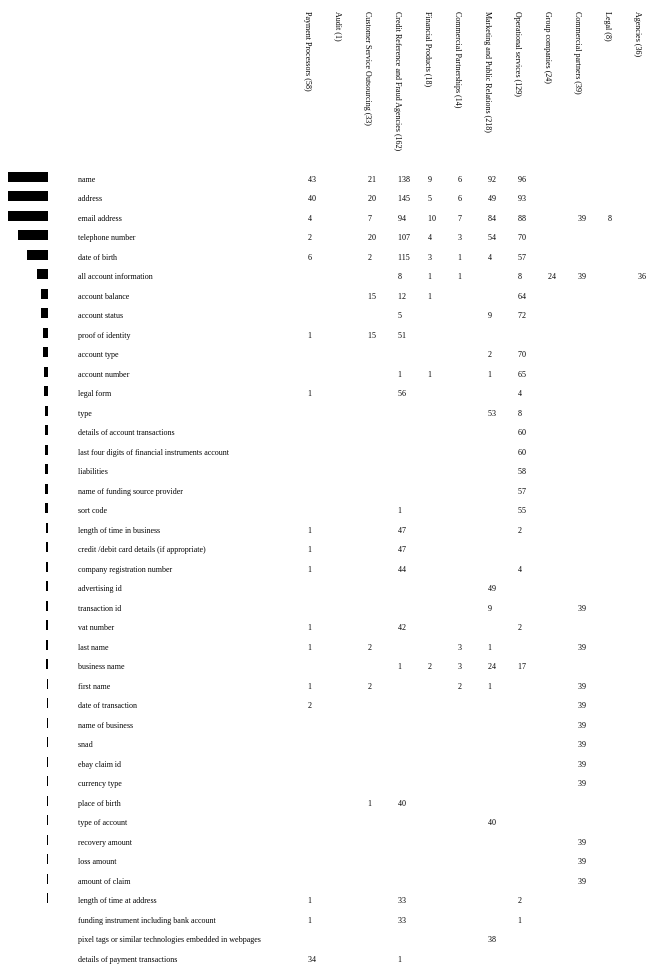
D3 v4 page, settled after 480 driven frames (8 s of simulated time); the page loaded 1 data file(s).




var yellow = "#ffc200";

var svg = d3.select("svg"),
    margin = {top: 20, right: 20, bottom: 30, left: 20},
    width = +svg.attr("width") - margin.left - margin.right,
    height = +svg.attr("height") - margin.top - margin.bottom;

var space = {bars: 50, row_labels: 200, column_labels: 150}

var x = d3.scaleBand().rangeRound([0, width]).padding(0.1),
    y = d3.scaleLinear().rangeRound([height - space.column_labels, 0]);

var color = d3.scaleOrdinal(d3.schemeAccent).domain([0, 13]);


var g = svg.append("g")
    .attr("transform", "translate(" + margin.left + "," + margin.top + ")");


var left_bar_g = svg.append("g")
              .attr("id", "row-bars")
              .attr("transform", "translate(" + (margin.left) + "," + (margin.top+space.column_labels) + ")");


var row_g = svg.append("g")
              .attr("id", "row-labels")
              .attr("transform", "translate(" + (margin.left + space.bars) + "," + (margin.top+space.column_labels) + ")");


var category_column_titles_g = svg.append("g")
              .attr("transform", "translate(" + (margin.left + space.bars + space.row_labels) + "," + (margin.top) + ")")
              .attr("id", "category-columns");


var category_columns_g = svg.append("g")
              .attr("transform", "translate(" + (margin.left + space.bars + space.row_labels) + "," + (margin.top+space.column_labels) + ")")
              .attr("id", "category-column-titles");

// Define the div for the tooltip
var tooltip = d3.select("body").append("div") 
    .attr("class", "tooltip")       
    .style("opacity", 0);


d3.json("paypal.json", function(data) {

  data.dataTypes.sort(function(a,b){ return a.frequency - b.frequency; })

  // Truncate data for clarity
  data.dataTypes = data.dataTypes.filter(function(d){ return d.frequency > 34});
  var excluded = ['etc)', 'claim type (inr', 'remorse', '/or device id to segment user groups for marketing purposes', 'ads'];
  data.dataTypes = data.dataTypes.filter(function(d){ return excluded.indexOf(d.dataType) == -1 });

  var included_data_types = data.dataTypes.map(function(d){ return d.dataType; })

  data.category_datatypes = data.category_datatypes.filter(function(d){ return included_data_types.indexOf(d.dataType) != -1; });
  data.category_titles = data.category_titles.filter( function(d){ return d.id.indexOf("Please") == -1 });

  y.domain([0, data.dataTypes.length]);


var rowHeights = [];

  var dataTypeLabels = row_g.selectAll(".dataType")
    .data(data.dataTypes)
    .enter()
    .append("text")
    .attr("x", 0)
    .attr("y", function(d,i){ 
      rowHeights[d.dataType] = y(i);
      return y(i); 
    })
    .attr("class", "dataType")
    .text(function(d){ return d.dataType; })
    .style("fill", "black")
    .on("mouseover", highlightDataUse)
    .on("click", function(d){ listCompaniesByDataType(d.dataType); })



// Freeuency bar to the left
var stepHeight = y(0) - y(1);
var frequencyRange = d3.extent( data.dataTypes.map( function(d){ return d.frequency; }));
 var barX = d3.scaleLinear().rangeRound([0, space.bars])
                .domain( frequencyRange );

  var leftBars = left_bar_g.selectAll(".bars")
    .data(data.dataTypes)
    .enter()
    .append("rect")
    .attr("x", function(d){ return margin.left - barX(d.frequency) })
    .attr("width", function(d){ return barX(d.frequency) })
    .attr("y", function(d,i){ return y(i) - stepHeight/2 ; })
    .attr("height", function(d,i){return stepHeight / 2; })
    .attr("class", "bars")
    .style("fill", "black")
    .on("mouseover", highlightDataUse) // highlight row
    .on("click", function(d){ listCompaniesByDataType(d.dataType); })


// Main category squares
var numCategories = 12;


var category_groups = category_columns_g
                      .selectAll(".category-squares")
                      .data(data.category_titles)
                      .enter()
                      .append("g")
                      .attr("transform", function(d){ return "translate(" + (30 * +d.id) + ",0)"});


// add Labels
// add y-scale...


var counts = category_groups.selectAll(".category_squares")
                .data(function(d){ return data.category_datatypes.filter(function(d2){ return d2["category_name"] == d["name"]}) })
                .enter()
                .append("text")
                .text(function(d){ return d.frequency; })
                .attr("y", function(d){  
                  return rowHeights[d.dataType]
                })
                .attr("class", "count")
                .on("click", function(d){ listCompaniesByDataTypeAndCategory(d.dataType, d.category_name) }) // TODO: FIXME

 
var column_titles = category_column_titles_g.selectAll(".column_titles")
                .data(data.category_titles)
                .enter()
                .append("text")
                .text(function(d){ return d.name + " (" + d.frequency + ")"; })
                .attr("x", function(d){ return (30 * +d.id)  } )
                .attr("y", 0)
                .attr("class", "column_titles")
                .on("click", function(d){ listCompaniesByCategory(d.name)  })


function highlightDataUse(){}


// highlight data use only
function listCompaniesByDataType(dataType){

  // Label highlighting
  leftBars.style("fill", function(d){ return d.dataType == dataType ? yellow : "black"; });
  dataTypeLabels.style("fill", function(d){ return d.dataType == dataType ? yellow : "black"; });
  counts.style("fill", function(d){ return d.dataType == dataType ? yellow : "black"; });
  column_titles.style("fill", "black");


  var div = d3.select("#company-list");
  div.node().innerHTML = "";
  div.append("h2").text("Companies")

  var subData = data.companyDataTypes.filter(function(d){ return d.dataType == dataType });

  var companyNames = [];
  subData.map(function(d){ 
      if (companyNames.indexOf(d.company_name) == -1){companyNames.push(d.company_name)}
   })


  div.append("ol")
    .selectAll("li")
    .data(companyNames)
    .enter()
    .append("li")
    .text(function(d){ return d})
    .on("mouseover", function(d){ 
        var usageData = data.companyDataTypes.filter(function(d2){ return d2.company_name == d && d2.dataType == dataType })[0];
        companyTooltip(d, usageData);
       })
    .on("mouseout", clearTooltip)
;

}


function listCompaniesByDataTypeAndCategory(dataType, category_name){

  // Label highlighting
  leftBars.style("fill", "black");
  dataTypeLabels.style("fill", "black");
  counts.style("fill", function(d){ return (d.dataType == dataType && d.category_name == category_name)? yellow : "black"; });
  column_titles.style("fill", "black");

  var div = d3.select("#company-list");
  div.node().innerHTML = "";
  div.append("h2").text("Companies")

  var subData = data.companyDataTypes.filter(function(d){ return d.dataType == dataType });
  subData = subData.filter(function(d){ return d.category_name == category_name; })

  var companyNames = [];
  subData.map(function(d){ 
      if (companyNames.indexOf(d.company_name) == -1){companyNames.push(d.company_name)}
   })

  div.append("ol")
    .selectAll("li")
    .data(companyNames)
    .enter()
    .append("li")
    .text(function(d){ return d})
    .on("mouseover", function(d){ 
        var usageData = data.companyDataTypes.filter(function(d2){ return d2.company_name == d && d2.category_name == category_name })[0];
        companyTooltip(d, usageData);
       })
    .on("mouseout", clearTooltip);

}


function listCompaniesByCategory(category_name){
  // Label highlighting
  leftBars.style("fill", "black");
  dataTypeLabels.style("fill", "black");
  counts.style("fill", function(d){ return d.category_name == category_name ? yellow : "black"; });
  column_titles.style("fill", function(d){ return d.name == category_name ? yellow : "black"; });

  var div = d3.select("#company-list");
  div.node().innerHTML = "";
  div.append("h2").text("Companies")

  var subData = data.companyDataTypes.filter(function(d){ return d.category_name == category_name });

  var companyNames = [];
  subData.map(function(d){ 
      if (companyNames.indexOf(d.company_name) == -1){companyNames.push(d.company_name)}
   })


  div.append("ol")
    .selectAll("li")
    .data(companyNames)
    .enter()
    .append("li")
    .text(function(d){ return d})
    .on("mouseover", function(d){ 
      var usageData = data.companyDataTypes.filter(function(d2){ return d2.company_name == d && d2.category_name == category_name })[0];
      companyTooltip(d, usageData);
     })
    .on("mouseout", clearTooltip);

}

function companyTooltip(companyName, companyDataTypes){
  tooltip.transition()    
    .duration(200)    
    .style("opacity", .9);    


  var usageData = data.data_and_purposes[companyDataTypes.data_and_purpose_index];

  tooltip.html("<p><b>Purpose:</b> " + usageData.purpose + "</p> <p><b>Data:</b> "  + usageData.data + "</p>")  
      .style("left", (d3.event.pageX) + "px")   
      .style("top", (d3.event.pageY - 28) + "px");
}
function clearTooltip(){
              tooltip.transition()    
                .duration(500)    
                .style("opacity", 0);
}





}, function(error, data) {
  // TODO: throw error
});



### data: paypal.json
{
 "category_datatypes": [
  {
   "dataType": "any other relevant account information",
   "frequency": 1,
   "category_name": "Audit"
  },
  {
   "dataType": "as the case may be",
   "frequency": 1,
   "category_name": "Audit"
  },
  {
   "dataType": "for a sample of individual customer acco…",
   "frequency": 1,
   "category_name": "Audit"
  },
  {
   "dataType": "total amount sent from the paypal accoun…",
   "frequency": 1,
   "category_name": "Audit"
  },
  {
   "dataType": "type of paypal account",
   "frequency": 1,
   "category_name": "Audit"
  },
  {
   "dataType": "paypal account number (customer id)",
   "frequency": 1,
   "category_name": "Audit"
  },
  {
   "dataType": "total amount received on the paypal acco…",
   "frequency": 1,
   "category_name": "Audit"
  },
  {
   "dataType": "in each case relating to amounts you owe…",
   "frequency": 9,
   "category_name": "Operational services"
  },
  "... 780 more items"
 ],
 "dataTypes": [
  {
   "dataType": "three digit card security code (as the c…",
   "frequency": 4
  },
  {
   "dataType": "hashed email lists to reach our consumer…",
   "frequency": 8
  },
  {
   "dataType": "details of payment transactions",
   "frequency": 36
  },
  {
   "dataType": "limited",
   "frequency": 1
  },
  {
   "dataType": "tax id",
   "frequency": 18
  },
  {
   "dataType": "social media login’s or identity tokens …",
   "frequency": 1
  },
  {
   "dataType": "the documents stored on the system would…",
   "frequency": 1
  },
  {
   "dataType": "without limitation",
   "frequency": 10
  },
  "... 592 more items"
 ],
 "companyDataTypes": [
  {
   "dataType": "details of user funding instruments",
   "data_and_purpose_index": 0,
   "company_name": "Barclays Bank Plc (UK)",
   "category_name": "Payment Processors"
  },
  {
   "dataType": "details of payment transactions",
   "data_and_purpose_index": 0,
   "company_name": "Barclays Bank Plc (UK)",
   "category_name": "Payment Processors"
  },
  {
   "dataType": "name",
   "data_and_purpose_index": 0,
   "company_name": "Barclays Bank Plc (UK)",
   "category_name": "Payment Processors"
  },
  {
   "dataType": "address",
   "data_and_purpose_index": 0,
   "company_name": "Barclays Bank Plc (UK)",
   "category_name": "Payment Processors"
  },
  {
   "dataType": "details of user funding instruments",
   "data_and_purpose_index": 0,
   "company_name": "HSBC Bank Plc (UK, Ireland)",
   "category_name": "Payment Processors"
  },
  {
   "dataType": "details of payment transactions",
   "data_and_purpose_index": 0,
   "company_name": "HSBC Bank Plc (UK, Ireland)",
   "category_name": "Payment Processors"
  },
  {
   "dataType": "name",
   "data_and_purpose_index": 0,
   "company_name": "HSBC Bank Plc (UK, Ireland)",
   "category_name": "Payment Processors"
  },
  {
   "dataType": "address",
   "data_and_purpose_index": 0,
   "company_name": "HSBC Bank Plc (UK, Ireland)",
   "category_name": "Payment Processors"
  },
  "... 6,332 more items"
 ],
 "category_titles": [
  {
   "frequency": 58,
   "name": "Payment Processors",
   "id": "1"
  },
  {
   "frequency": 1,
   "name": "Audit",
   "id": "2"
  },
  {
   "frequency": 33,
   "name": "Customer Service Outsourcing",
   "id": "3"
  },
  {
   "frequency": 162,
   "name": "Credit Reference and Fraud Agencies",
   "id": "4"
  },
  {
   "frequency": 18,
   "name": "Financial Products",
   "id": "5"
  },
  {
   "frequency": 14,
   "name": "Commercial Partnerships",
   "id": "6"
  },
  {
   "frequency": 218,
   "name": "Marketing and Public Relations",
   "id": "7"
  },
  {
   "frequency": 129,
   "name": "Operational services",
   "id": "8"
  },
  "... 4 more items"
 ],
 "data_and_purposes": [
  {
   "data": "Name, address, details of user funding i…",
   "purpose": "To allow payment processing settlement s…"
  },
  {
   "data": "Name, address, details of user funding i…",
   "purpose": "To allow payment processing, fraud check…"
  },
  {
   "data": "Name, address, details of user funding i…",
   "purpose": "To allow payment processing, fraud check…"
  },
  {
   "data": "Name, date of transaction, amount, curre…",
   "purpose": "To allow the processing of direct debits…"
  },
  {
   "data": "All account information except details o…",
   "purpose": "To allow payment processing and dispute …"
  },
  {
   "data": "All account details of merchant account,…",
   "purpose": "To share risk and fraud information in t…"
  },
  {
   "data": "Name, address, details of user funding i…",
   "purpose": "To allow payment processing, fraud check…"
  },
  {
   "data": "All Account information except details o…",
   "purpose": "To allow payment processing, fraud check…"
  },
  "... 277 more items"
 ]
}